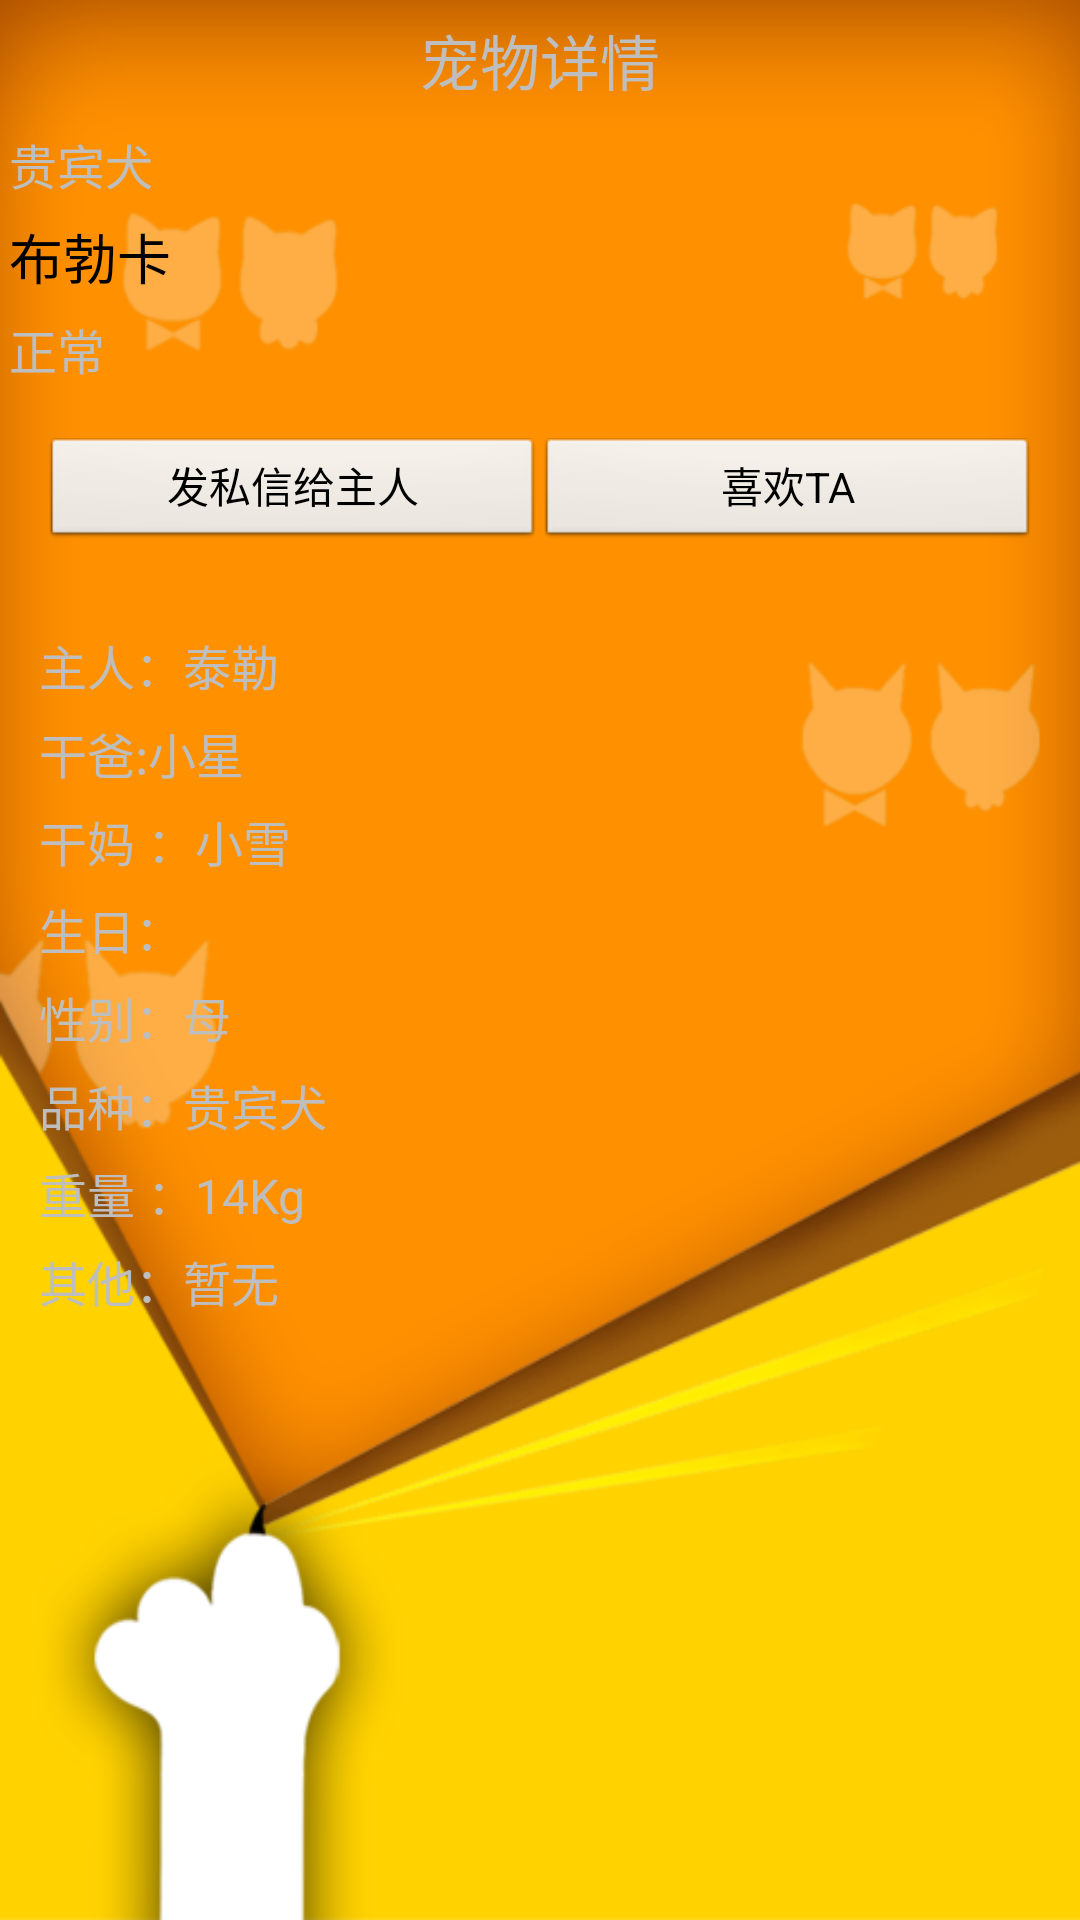

Layout XML and referenced resources for this Android screen:
<!-- AndroidManifest.xml: application theme android:Theme.Black.NoTitleBar -->
<!-- res/layout/activity_pet_detatil.xml -->
<?xml version="1.0" encoding="utf-8"?>
<LinearLayout xmlns:android="http://schemas.android.com/apk/res/android"
    android:layout_width="match_parent"
    android:layout_height="match_parent"
    android:orientation="vertical" 
    android:background="@drawable/homepage_bacg">

    <RelativeLayout
        android:layout_width="match_parent"
        android:layout_height="40dip" >

        <TextView
            android:layout_width="wrap_content"
            android:layout_height="wrap_content"
            android:layout_centerInParent="true"
            android:text="宠物详情"
            android:textSize="20sp" />
    </RelativeLayout>

    <LinearLayout
        android:layout_width="match_parent"
        android:layout_height="wrap_content"
        android:gravity="center"
        android:orientation="horizontal" >

        <ImageView
            android:id="@+id/icon"
            android:layout_width="wrap_content"
            android:layout_height="wrap_content"
            android:src="@drawable/icon_default" />

        <LinearLayout
            android:layout_width="match_parent"
            android:layout_height="wrap_content"
            android:orientation="vertical" >

            <TextView
                android:id="@+id/breed"
                android:layout_width="wrap_content"
                android:layout_height="wrap_content"
                android:layout_centerInParent="true"
                android:text="贵宾犬"
                android:layout_margin="3dip"
                android:textSize="16sp" />
            <TextView
                android:id="@+id/name"
                android:layout_width="wrap_content"
                android:layout_height="wrap_content"
                android:layout_centerInParent="true"
                android:text="布勃卡 "
                android:layout_margin="3dip"
                android:textSize="18sp" 
                android:textColor="@android:color/black"/>
            
            <TextView
                android:id="@+id/statue"
                android:layout_width="wrap_content"
                android:layout_height="wrap_content"
                android:layout_centerInParent="true"
                android:text="正常 "
                android:layout_margin="3dip"
                android:textSize="16sp" />
        </LinearLayout>
    </LinearLayout>

    <LinearLayout
        android:layout_width="match_parent"
        android:layout_height="wrap_content"
        android:layout_margin="15dip" 
        android:gravity="center">

        <Button
            android:id="@+id/button1"
            style="?android:attr/buttonStyleSmall"
            android:layout_width="120dip"
            android:layout_height="wrap_content"
            android:text="发私信给主人"
            android:layout_weight="1" />

        <Button
            android:id="@+id/button2"
            style="?android:attr/buttonStyleSmall"
            android:layout_width="120dip"
            android:layout_height="wrap_content"
            android:text="喜欢TA" 
            android:layout_weight="1" />

    </LinearLayout>

    <ScrollView
        android:id="@+id/scrollView1"
        android:layout_width="match_parent"
        android:layout_height="match_parent" 
        android:layout_margin="10dip">

        <LinearLayout
            android:layout_width="match_parent"
            android:layout_height="match_parent"
            android:orientation="vertical" >
             <TextView
                android:id="@+id/zhuren"
                android:layout_width="wrap_content"
                android:layout_height="wrap_content"
                android:layout_centerInParent="true"
                android:text="主人：泰勒 "
                android:layout_margin="3dip"
                android:textSize="16sp" />
            <TextView
                android:id="@+id/ganba"
                android:layout_width="wrap_content"
                android:layout_height="wrap_content"
                android:layout_centerInParent="true"
                android:text="干爸:小星 "
                android:layout_margin="3dip"
                android:textSize="16sp" />
             <TextView
                android:id="@+id/ganma"
                android:layout_width="wrap_content"
                android:layout_height="wrap_content"
                android:layout_centerInParent="true"
                android:text="干妈 ：小雪"
                android:layout_margin="3dip"
                android:textSize="16sp" />
              <TextView
                android:id="@+id/birthday"
                android:layout_width="wrap_content"
                android:layout_height="wrap_content"
                android:layout_centerInParent="true"
                android:text="生日： "
                android:layout_margin="3dip"
                android:textSize="16sp" />
            <TextView
                android:id="@+id/sex"
                android:layout_width="wrap_content"
                android:layout_height="wrap_content"
                android:layout_centerInParent="true"
                android:text="性别：母 "
                android:layout_margin="3dip"
                android:textSize="16sp" />
             <TextView
                android:id="@+id/pingzhong"
                android:layout_width="wrap_content"
                android:layout_height="wrap_content"
                android:layout_centerInParent="true"
                android:text="品种：贵宾犬 "
                android:layout_margin="3dip"
                android:textSize="16sp" />
             <TextView
                android:id="@+id/weight"
                android:layout_width="wrap_content"
                android:layout_height="wrap_content"
                android:layout_centerInParent="true"
                android:text="重量 ：14Kg"
                android:layout_margin="3dip"
                android:textSize="16sp" />
             <TextView
                android:id="@+id/other"
                android:layout_width="wrap_content"
                android:layout_height="wrap_content"
                android:layout_centerInParent="true"
                android:text="其他：暂无 "
                android:layout_margin="3dip"
                android:textSize="16sp" />
        </LinearLayout>
    </ScrollView>
</LinearLayout>
<!-- resources referenced by this layout -->
<resources>
  <!-- drawable homepage_bacg: png bitmap (drawable-hdpi, 54736 bytes) -->
</resources>
